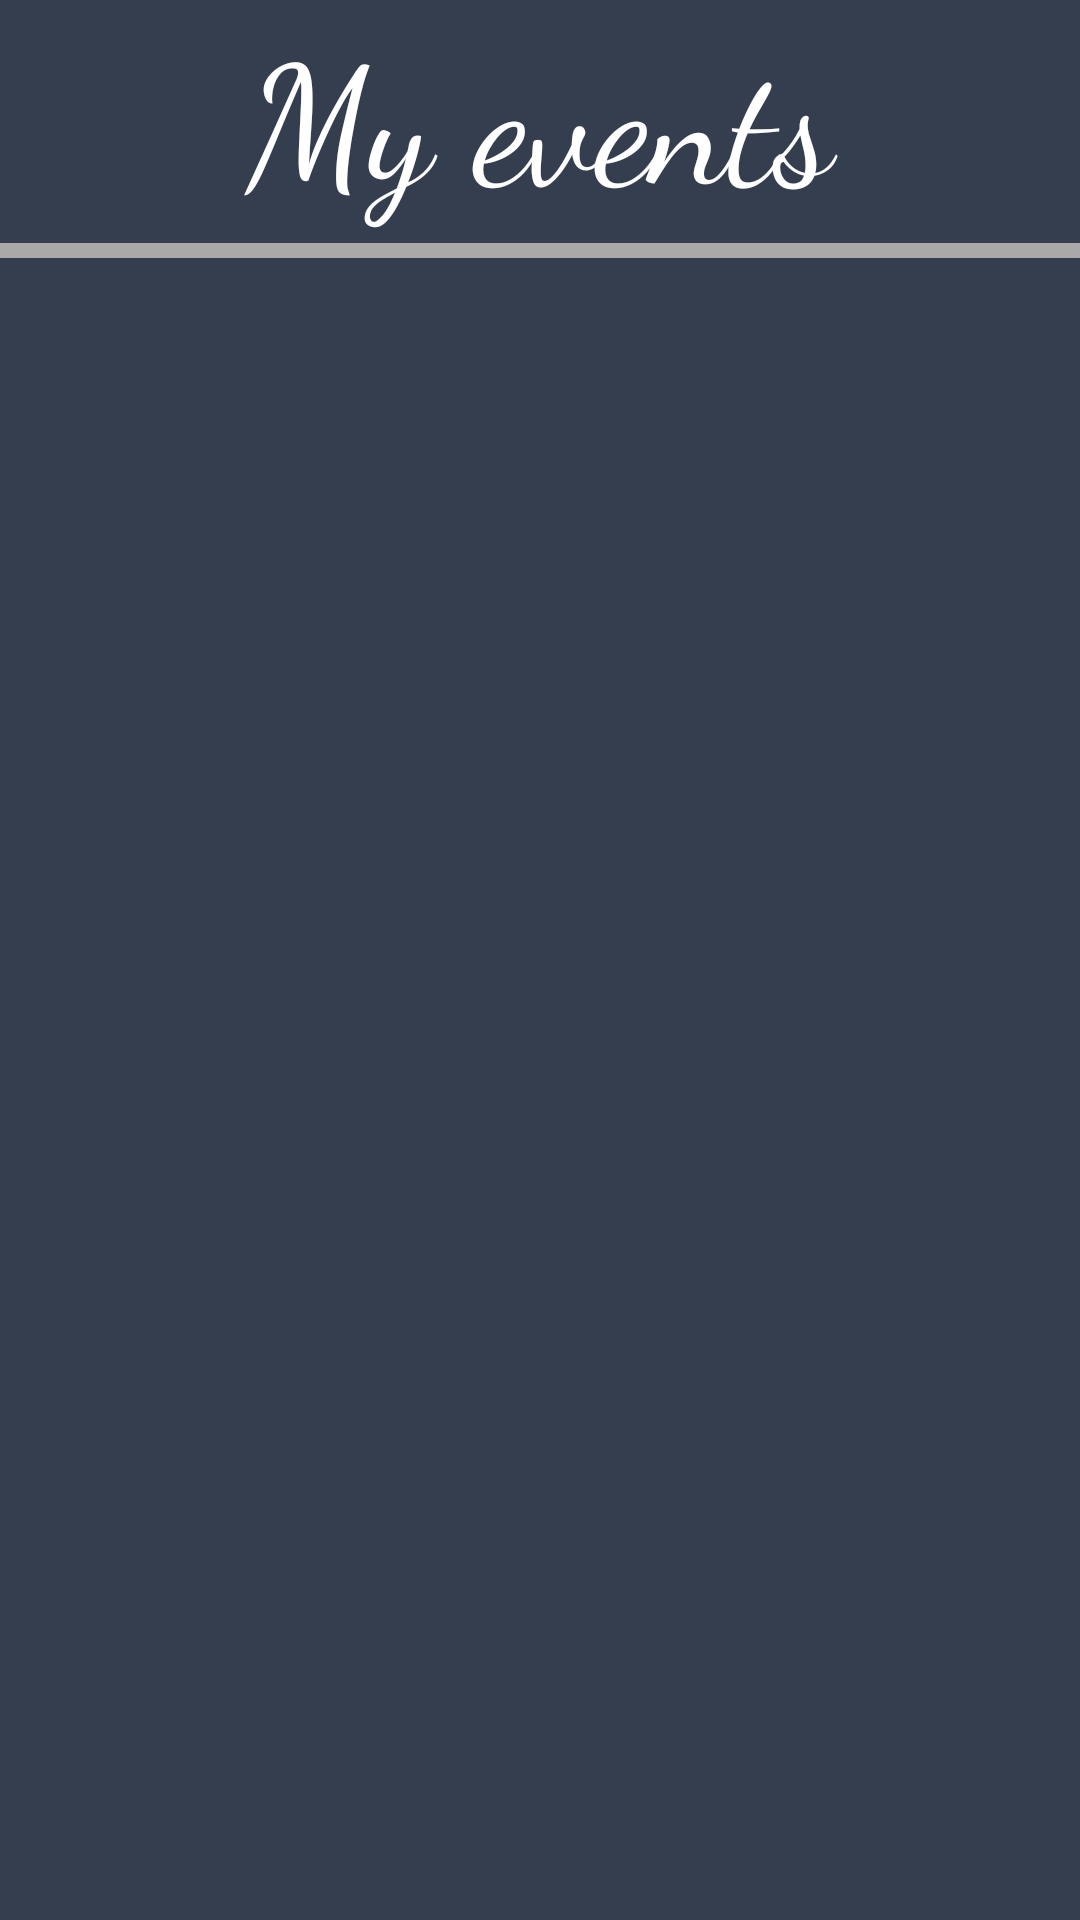

The Android layout XML behind this screen, and the referenced resources:
<!-- AndroidManifest.xml: activity theme Theme.AppCompat.NoActionBar -->
<!-- res/layout/activity_my_events.xml -->
<?xml version="1.0" encoding="utf-8"?>
<android.widget.RelativeLayout xmlns:android="http://schemas.android.com/apk/res/android"
    xmlns:app="http://schemas.android.com/apk/res-auto"
    xmlns:tools="http://schemas.android.com/tools"
    android:layout_width="match_parent"
    android:layout_height="match_parent"
    tools:context="hr.fer.amigosi.guildbuild.MyEventsActivity"
    android:background="@color/colorPrimaryDark">

    <LinearLayout
        android:layout_width="match_parent"
        android:layout_height="match_parent"
        android:orientation="vertical">

        <TextView
            android:id="@+id/myEventsTxt"
            android:layout_width="match_parent"
            android:layout_height="wrap_content"
            android:fontFamily="cursive"
            android:textAlignment="center"
            android:textColor="@android:color/background_light"
            android:textSize="55sp"
            android:text="My events"/>

        <View
            android:id="@+id/line"
            android:layout_width="match_parent"
            android:layout_height="5dp"
            android:layout_marginTop="5dp"
            android:layout_marginBottom="20dp"
            android:background="#A9A9A9" />


        <ScrollView
            android:layout_width="match_parent"
            android:layout_height="wrap_content">

            <LinearLayout
                android:id="@+id/eventsList"
                android:layout_width="match_parent"
                android:layout_height="match_parent"
                android:orientation="vertical"></LinearLayout>

        </ScrollView>



    </LinearLayout>

</android.widget.RelativeLayout>
<!-- resources referenced by this layout -->
<resources>
  <color name="colorPrimaryDark">#353E4F</color>
</resources>
